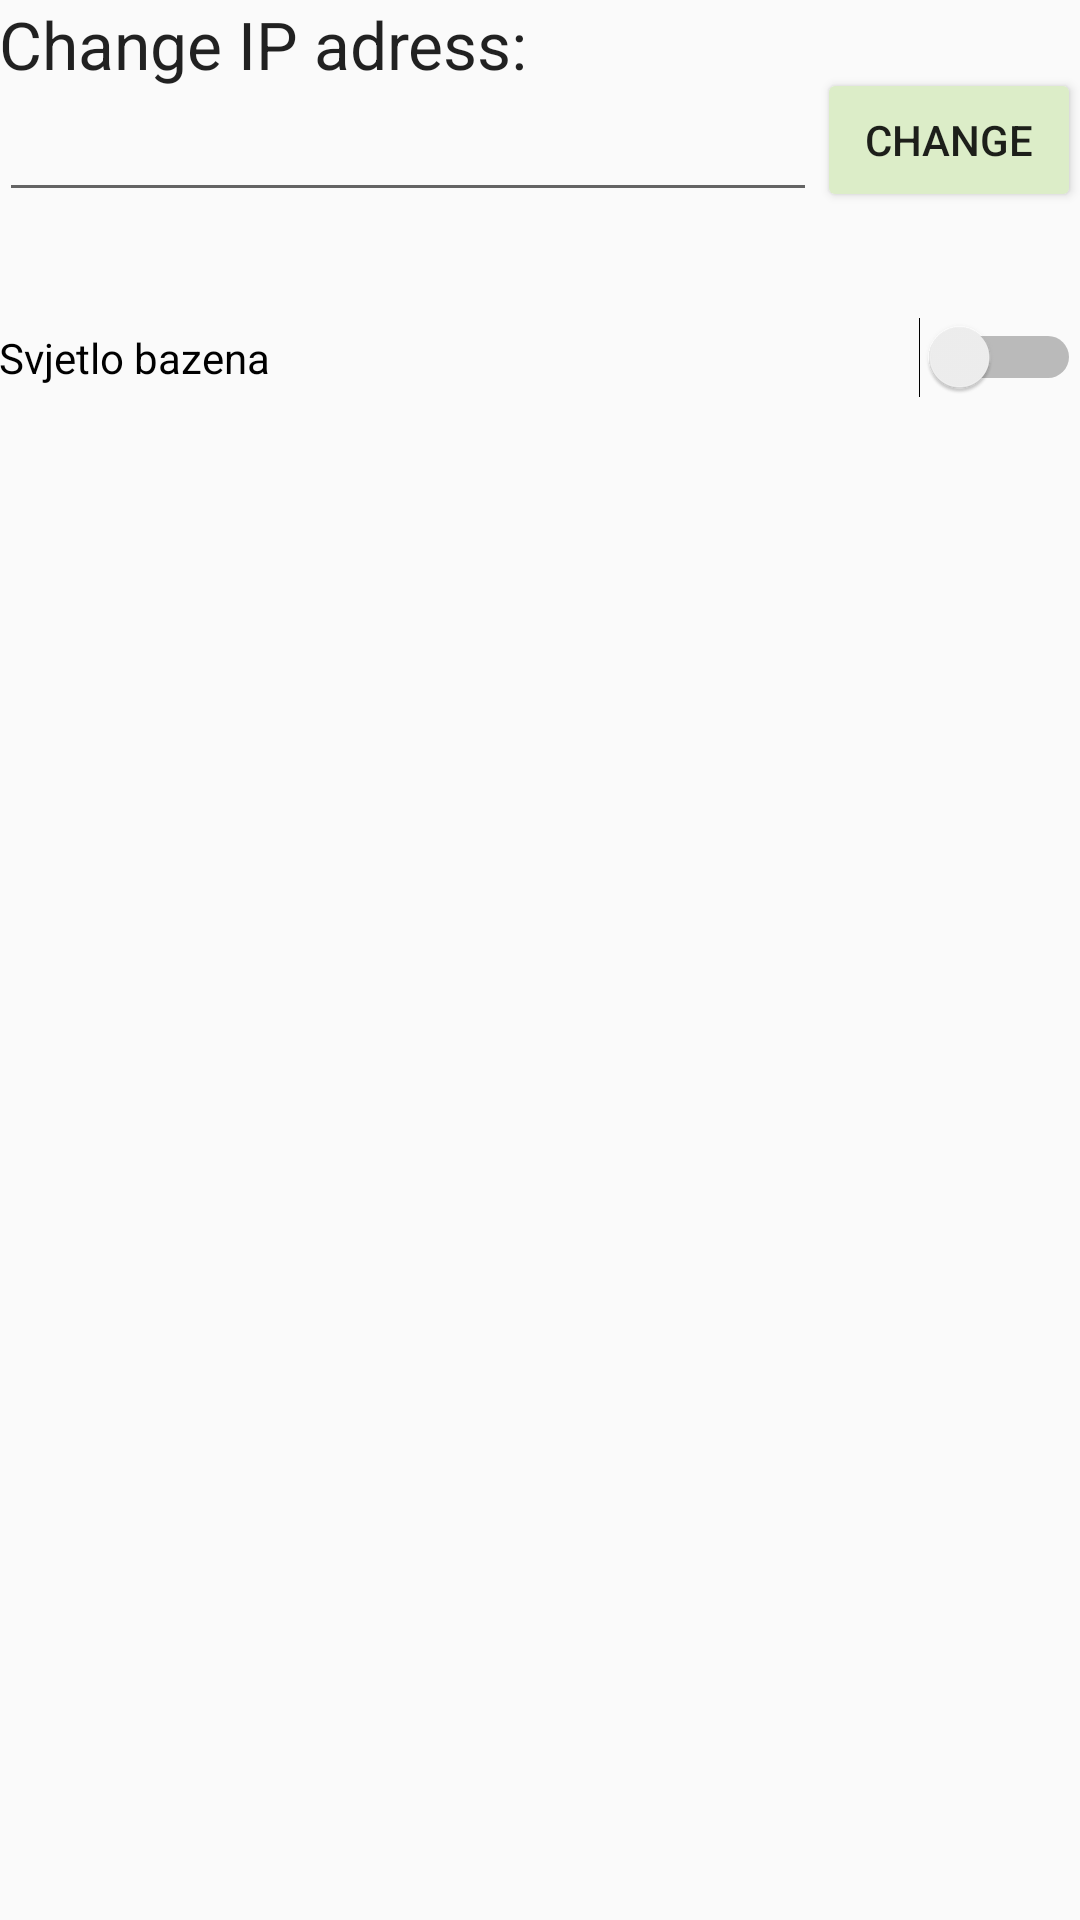

Layout XML and referenced resources for this Android screen:
<!-- AndroidManifest.xml: application theme AppTheme -->
<!-- res/layout/activity_settings.xml -->
<?xml version="1.0" encoding="utf-8"?>
<RelativeLayout xmlns:android="http://schemas.android.com/apk/res/android"
    xmlns:tools="http://schemas.android.com/tools"
    android:layout_width="match_parent"
    android:layout_height="match_parent"
    android:paddingBottom="@dimen/activity_vertical_margin"
    android:paddingLeft="@dimen/activity_horizontal_margin"
    android:paddingRight="@dimen/activity_horizontal_margin"
    android:paddingTop="@dimen/activity_vertical_margin"
    tools:context="com.example.lichedy.smarthomesystem.SettingsActivity">

    <TextView
        android:layout_width="wrap_content"
        android:layout_height="wrap_content"
        android:textAppearance="?android:attr/textAppearanceLarge"
        android:text="Change IP adress:"
        android:id="@+id/labelChangeIp"
        android:layout_alignParentTop="true"
        android:layout_alignParentLeft="true"
        android:layout_alignParentStart="true" />

    <EditText
        android:layout_width="wrap_content"
        android:layout_height="wrap_content"
        android:id="@+id/IPeditText"
        android:layout_below="@+id/labelChangeIp"
        android:layout_alignParentLeft="true"
        android:layout_alignParentStart="true"
        android:layout_toLeftOf="@+id/ipChangeBtn"
        android:layout_toStartOf="@+id/ipChangeBtn"
        android:inputType="textUri" />

    <Button
        android:layout_width="wrap_content"
        android:layout_height="wrap_content"
        android:text="Change"
        android:id="@+id/ipChangeBtn"
        android:layout_alignBottom="@+id/IPeditText"
        android:layout_alignParentRight="true"
        android:layout_alignParentEnd="true" />

    <Switch
        android:layout_width="wrap_content"
        android:layout_height="wrap_content"
        android:text="Svjetlo bazena"
        android:id="@+id/switchPool"
        android:layout_below="@+id/IPeditText"
        android:layout_alignParentRight="true"
        android:layout_alignParentEnd="true"
        android:layout_marginTop="35dp"
        android:layout_alignParentLeft="true"
        android:layout_alignParentStart="true" />

</RelativeLayout>
<!-- resources referenced by this layout -->
<resources>
  <style name="AppTheme" parent="Theme.AppCompat.Light.DarkActionBar">
          
          <item name="colorPrimary">@color/colorPrimary</item>
          <item name="colorPrimaryDark">@color/colorPrimaryDark</item>
          <item name="colorAccent">@color/colorAccent</item>
          <item name="colorButtonNormal">#DCEDC8</item>
      </style>
  <color name="colorPrimary">#8bc34a</color>
  <color name="colorPrimaryDark">#33691e</color>
  <color name="colorAccent">#558b2f</color>
</resources>
